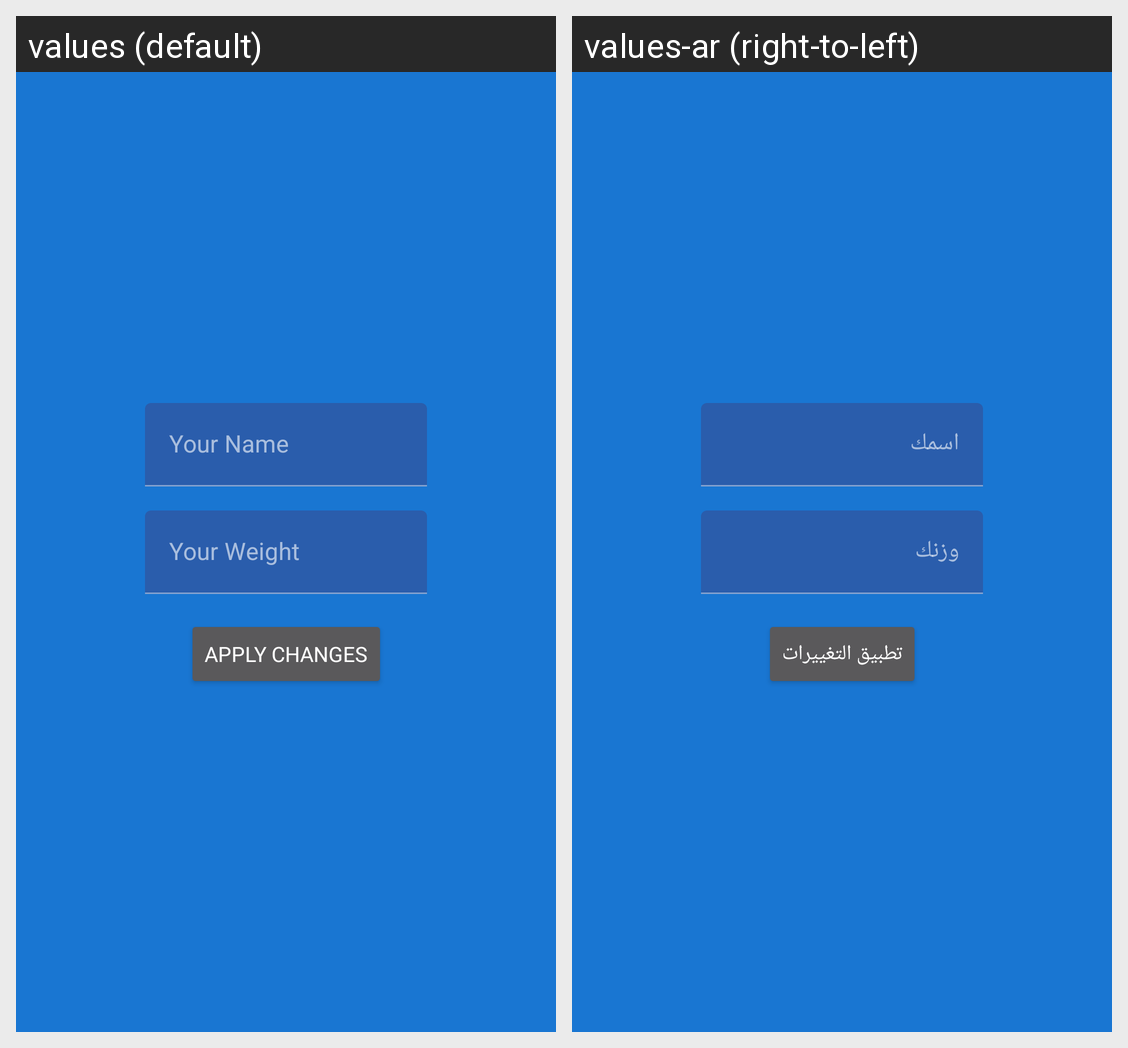

Here is an Android app screen in its default locale and in the app's own translations. Write out the translated-string differences for the strings that appear on this screen.
Android screen res/layout/fragment_settings.xml rendered under 2 locales, left to right: values (default), values-ar (right-to-left). Device: Nexus 5 (rendered at 1080×1920; each locale shown at half size, 540×960, under a caption strip naming it); theme Theme.RunningTracker.
Strings drawn on this screen, with the default value and each locale's value (text and hints the layout hard-codes, and strings that could not be matched under every locale, appear in the picture but are not listed):

your_name
  values: Your Name
  values-ar: اسمك

your_weight
  values: Your Weight
  values-ar: وزنك

apply_changes
  values: Apply Changes
  values-ar: تطبيق التغييرات
